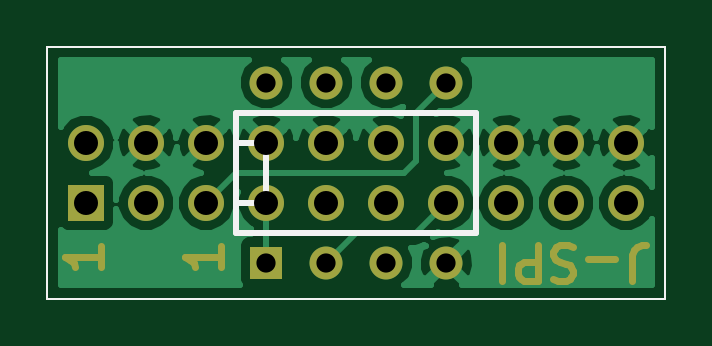
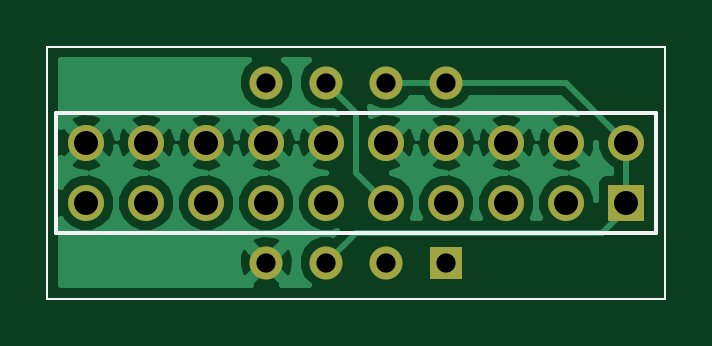
Circuit board: 8 layer files. Board 26.2 x 10.7 mm.
- bottom_copper: J-SPI-B_Cu.gbl (20970 bytes)
- bottom_mask: J-SPI-B_Mask.gbs (1163 bytes)
- bottom_silk: J-SPI-B_SilkS.gbo (679 bytes)
- outline: J-SPI-Edge_Cuts.gbr (518 bytes)
- top_copper: J-SPI-F_Cu.gtl (19944 bytes)
- top_mask: J-SPI-F_Mask.gts (2246 bytes)
- top_silk: J-SPI-F_SilkS.gto (809 bytes)
- drill: J-SPI.drl (560 bytes)

=== bottom_copper: J-SPI-B_Cu.gbl (20970 bytes, source omitted) ===
=== bottom_mask: J-SPI-B_Mask.gbs ===
G04 (created by PCBNEW (2013-07-07 BZR 4022)-stable) date 7/10/2015 1:05:57 PM*
%MOIN*%
G04 Gerber Fmt 3.4, Leading zero omitted, Abs format*
%FSLAX34Y34*%
G01*
G70*
G90*
G04 APERTURE LIST*
%ADD10C,0.00590551*%
%ADD11C,0.00393701*%
%ADD12R,0.06X0.06*%
%ADD13C,0.06*%
%ADD14R,0.055X0.055*%
%ADD15C,0.055*%
G04 APERTURE END LIST*
G54D10*
G54D11*
X84150Y-62950D02*
X84150Y-62900D01*
X84150Y-67100D02*
X84150Y-62950D01*
X73850Y-67100D02*
X84150Y-67100D01*
X73850Y-66950D02*
X73850Y-67100D01*
X73850Y-62900D02*
X73850Y-66950D01*
X84150Y-62900D02*
X73850Y-62900D01*
G54D12*
X74500Y-65500D03*
G54D13*
X74500Y-64500D03*
X75500Y-65500D03*
X75500Y-64500D03*
X76500Y-65500D03*
X76500Y-64500D03*
X77500Y-65500D03*
X77500Y-64500D03*
X78500Y-65500D03*
X78500Y-64500D03*
X79500Y-65500D03*
X79500Y-64500D03*
X80500Y-65500D03*
X80500Y-64500D03*
X81500Y-65500D03*
X81500Y-64500D03*
X82500Y-65500D03*
X82500Y-64500D03*
X83500Y-65500D03*
X83500Y-64500D03*
G54D14*
X77500Y-66500D03*
G54D15*
X78500Y-66500D03*
X79500Y-66500D03*
X80500Y-66500D03*
X80500Y-63500D03*
X79500Y-63500D03*
X78500Y-63500D03*
X77500Y-63500D03*
M02*

=== bottom_silk: J-SPI-B_SilkS.gbo ===
G04 (created by PCBNEW (2013-07-07 BZR 4022)-stable) date 7/10/2015 1:05:57 PM*
%MOIN*%
G04 Gerber Fmt 3.4, Leading zero omitted, Abs format*
%FSLAX34Y34*%
G01*
G70*
G90*
G04 APERTURE LIST*
%ADD10C,0.00590551*%
%ADD11C,0.00393701*%
G04 APERTURE END LIST*
G54D10*
G54D11*
X84150Y-62950D02*
X84150Y-62900D01*
X84150Y-67100D02*
X84150Y-62950D01*
X73850Y-67100D02*
X84150Y-67100D01*
X73850Y-66950D02*
X73850Y-67100D01*
X73850Y-62900D02*
X73850Y-66950D01*
X84150Y-62900D02*
X73850Y-62900D01*
G54D10*
X84000Y-64000D02*
X74000Y-64000D01*
X74000Y-64000D02*
X74000Y-66000D01*
X74000Y-66000D02*
X84000Y-66000D01*
X84000Y-66000D02*
X84000Y-64000D01*
M02*

=== outline: J-SPI-Edge_Cuts.gbr ===
G04 (created by PCBNEW (2013-07-07 BZR 4022)-stable) date 7/10/2015 1:05:57 PM*
%MOIN*%
G04 Gerber Fmt 3.4, Leading zero omitted, Abs format*
%FSLAX34Y34*%
G01*
G70*
G90*
G04 APERTURE LIST*
%ADD10C,0.00590551*%
%ADD11C,0.00393701*%
G04 APERTURE END LIST*
G54D10*
G54D11*
X84150Y-62950D02*
X84150Y-62900D01*
X84150Y-67100D02*
X84150Y-62950D01*
X73850Y-67100D02*
X84150Y-67100D01*
X73850Y-66950D02*
X73850Y-67100D01*
X73850Y-62900D02*
X73850Y-66950D01*
X84150Y-62900D02*
X73850Y-62900D01*
M02*

=== top_copper: J-SPI-F_Cu.gtl (19944 bytes, source omitted) ===
=== top_mask: J-SPI-F_Mask.gts ===
G04 (created by PCBNEW (2013-07-07 BZR 4022)-stable) date 7/10/2015 1:05:57 PM*
%MOIN*%
G04 Gerber Fmt 3.4, Leading zero omitted, Abs format*
%FSLAX34Y34*%
G01*
G70*
G90*
G04 APERTURE LIST*
%ADD10C,0.00590551*%
%ADD11C,0.011811*%
%ADD12C,0.00393701*%
%ADD13R,0.06X0.06*%
%ADD14C,0.06*%
%ADD15R,0.055X0.055*%
%ADD16C,0.055*%
G04 APERTURE END LIST*
G54D10*
G54D11*
X83598Y-66801D02*
X83598Y-66379D01*
X83626Y-66295D01*
X83682Y-66239D01*
X83767Y-66210D01*
X83823Y-66210D01*
X83317Y-66435D02*
X82867Y-66435D01*
X82614Y-66239D02*
X82529Y-66210D01*
X82389Y-66210D01*
X82332Y-66239D01*
X82304Y-66267D01*
X82276Y-66323D01*
X82276Y-66379D01*
X82304Y-66435D01*
X82332Y-66464D01*
X82389Y-66492D01*
X82501Y-66520D01*
X82557Y-66548D01*
X82585Y-66576D01*
X82614Y-66632D01*
X82614Y-66689D01*
X82585Y-66745D01*
X82557Y-66773D01*
X82501Y-66801D01*
X82360Y-66801D01*
X82276Y-66773D01*
X82023Y-66210D02*
X82023Y-66801D01*
X81798Y-66801D01*
X81742Y-66773D01*
X81714Y-66745D01*
X81686Y-66689D01*
X81686Y-66604D01*
X81714Y-66548D01*
X81742Y-66520D01*
X81798Y-66492D01*
X82023Y-66492D01*
X81432Y-66210D02*
X81432Y-66801D01*
G54D12*
X84150Y-62950D02*
X84150Y-62900D01*
X84150Y-67100D02*
X84150Y-62950D01*
X73850Y-67100D02*
X84150Y-67100D01*
X73850Y-66950D02*
X73850Y-67100D01*
X73850Y-62900D02*
X73850Y-66950D01*
X84150Y-62900D02*
X73850Y-62900D01*
G54D11*
X74739Y-66231D02*
X74739Y-66568D01*
X74739Y-66399D02*
X74148Y-66399D01*
X74232Y-66456D01*
X74289Y-66512D01*
X74317Y-66568D01*
X76739Y-66231D02*
X76739Y-66568D01*
X76739Y-66399D02*
X76148Y-66399D01*
X76232Y-66456D01*
X76289Y-66512D01*
X76317Y-66568D01*
G54D13*
X74500Y-65500D03*
G54D14*
X74500Y-64500D03*
X75500Y-65500D03*
X75500Y-64500D03*
X76500Y-65500D03*
X76500Y-64500D03*
X77500Y-65500D03*
X77500Y-64500D03*
X78500Y-65500D03*
X78500Y-64500D03*
X79500Y-65500D03*
X79500Y-64500D03*
X80500Y-65500D03*
X80500Y-64500D03*
X81500Y-65500D03*
X81500Y-64500D03*
X82500Y-65500D03*
X82500Y-64500D03*
X83500Y-65500D03*
X83500Y-64500D03*
G54D15*
X77500Y-66500D03*
G54D16*
X78500Y-66500D03*
X79500Y-66500D03*
X80500Y-66500D03*
X80500Y-63500D03*
X79500Y-63500D03*
X78500Y-63500D03*
X77500Y-63500D03*
M02*

=== top_silk: J-SPI-F_SilkS.gto ===
G04 (created by PCBNEW (2013-07-07 BZR 4022)-stable) date 7/10/2015 1:05:57 PM*
%MOIN*%
G04 Gerber Fmt 3.4, Leading zero omitted, Abs format*
%FSLAX34Y34*%
G01*
G70*
G90*
G04 APERTURE LIST*
%ADD10C,0.00590551*%
%ADD11C,0.00393701*%
%ADD12C,0.01*%
G04 APERTURE END LIST*
G54D10*
G54D11*
X84150Y-62950D02*
X84150Y-62900D01*
X84150Y-67100D02*
X84150Y-62950D01*
X73850Y-67100D02*
X84150Y-67100D01*
X73850Y-66950D02*
X73850Y-67100D01*
X73850Y-62900D02*
X73850Y-66950D01*
X84150Y-62900D02*
X73850Y-62900D01*
G54D12*
X77000Y-64500D02*
X77500Y-64500D01*
X77500Y-64500D02*
X77500Y-65500D01*
X77500Y-65500D02*
X77000Y-65500D01*
X77000Y-64000D02*
X81000Y-64000D01*
X81000Y-64000D02*
X81000Y-66000D01*
X81000Y-66000D02*
X77000Y-66000D01*
X77000Y-66000D02*
X77000Y-64000D01*
M02*

=== drill: J-SPI.drl ===
M48
;DRILL file {Pcbnew (2013-07-07 BZR 4022)-stable} date 7/10/2015 1:06:01 PM
;FORMAT={-:-/ absolute / inch / decimal}
FMAT,2
INCH,TZ
T1C0.032
T2C0.040
%
G90
G05
M72
T1
X7.75Y-6.35
X7.75Y-6.65
X7.85Y-6.35
X7.85Y-6.65
X7.95Y-6.35
X7.95Y-6.65
X8.05Y-6.35
X8.05Y-6.65
T2
X7.45Y-6.45
X7.45Y-6.55
X7.55Y-6.45
X7.55Y-6.55
X7.65Y-6.45
X7.65Y-6.55
X7.75Y-6.45
X7.75Y-6.55
X7.85Y-6.45
X7.85Y-6.55
X7.95Y-6.45
X7.95Y-6.55
X8.05Y-6.45
X8.05Y-6.55
X8.15Y-6.45
X8.15Y-6.55
X8.25Y-6.45
X8.25Y-6.55
X8.35Y-6.45
X8.35Y-6.55
T0
M30

